Run: headless pygame with SDL's dummy video driver; simulated clock (each Clock.tick advances the game by its frame time, no real sleeping); random seed 0; keys injected as events and as key.get_pressed() state; no mouse input.
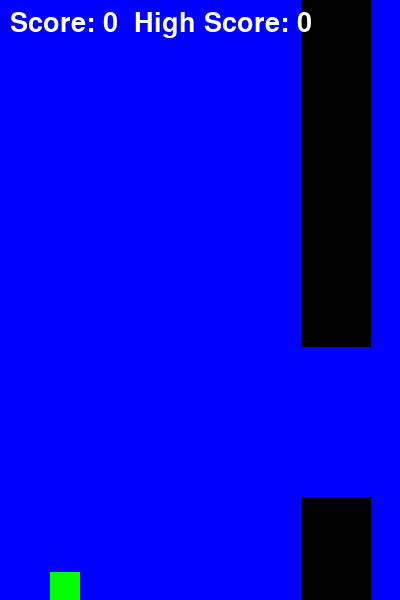
Frame 1 of 4 · flips 1–60 · no input
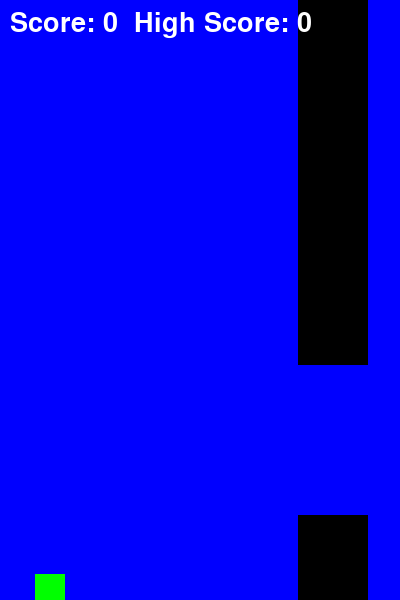
Frame 2 of 4 · flips 61–180 · tapped SPACE, RETURN · held RIGHT (→), D
Frame 3 of 4 · flips 181–300 · held DOWN (↓), S · screen unchanged from frame 2, image omitted
Frame 4 of 4 · flips 301–420 · held LEFT (←), A, UP (↑), W · screen unchanged from frame 3, image omitted

The pygame program that drew these frames:

import pygame
import random
import sys

# Initialize pygame
pygame.init()

# Screen dimensions
SCREEN_WIDTH = 400
SCREEN_HEIGHT = 600
screen = pygame.display.set_mode((SCREEN_WIDTH, SCREEN_HEIGHT))
pygame.display.set_caption("Flappy Bird")

# Colors
WHITE = (255, 255, 255)
BLACK = (0, 0, 0)
BLUE = (0, 0, 255)
GREEN = (0, 255, 0)

# Game variables
gravity = 0.5
bird_movement = 0
game_active = True
score = 0
high_score = 0
speed = 3

# Bird
bird = pygame.Rect(50, SCREEN_HEIGHT//2, 30, 30)

# Pipes
pipe_width = 70
pipe_height = random.randint(150, 450)
pipe_gap = 150
pipe_x = SCREEN_WIDTH
pipe_top = pygame.Rect(pipe_x, 0, pipe_width, pipe_height)
pipe_bottom = pygame.Rect(pipe_x, pipe_height + pipe_gap, pipe_width, SCREEN_HEIGHT - pipe_height - pipe_gap)

# Font
font = pygame.font.SysFont(None, 40)

# Clock
clock = pygame.time.Clock()

# Function to reset pipes
def reset_pipes():
    global pipe_height, pipe_top, pipe_bottom, pipe_x
    pipe_x = SCREEN_WIDTH
    pipe_height = random.randint(150, 450)
    pipe_top = pygame.Rect(pipe_x, 0, pipe_width, pipe_height)
    pipe_bottom = pygame.Rect(pipe_x, pipe_height + pipe_gap, pipe_width, SCREEN_HEIGHT - pipe_height - pipe_gap)

# Main game loop
while True:
    for event in pygame.event.get():
        if event.type == pygame.QUIT:
            pygame.quit()
            sys.exit()
        if event.type == pygame.KEYDOWN:
            if event.key == pygame.K_SPACE and game_active:
                bird_movement = -10
            if event.key == pygame.K_SPACE and not game_active:
                game_active = True
                bird.center = (50, SCREEN_HEIGHT//2)
                bird_movement = 0
                score = 0
                reset_pipes()
    
    if game_active:
        # Bird
        bird_movement += gravity
        bird.y += int(bird_movement)
        
        # Pipes
        pipe_x -= speed
        pipe_top.x = pipe_x
        pipe_bottom.x = pipe_x
        
        if pipe_x < -pipe_width:
            reset_pipes()
            score += 1
            if score > high_score:
                high_score = score
        
        # Collision
        if bird.top <= 0 or bird.bottom >= SCREEN_HEIGHT:
            game_active = False
        if bird.colliderect(pipe_top) or bird.colliderect(pipe_bottom):
            game_active = False

    # Draw
    screen.fill(BLUE)
    pygame.draw.rect(screen, GREEN, bird)
    pygame.draw.rect(screen, BLACK, pipe_top)
    pygame.draw.rect(screen, BLACK, pipe_bottom)
    
    # Score
    score_surface = font.render(f'Score: {score}  High Score: {high_score}', True, WHITE)
    screen.blit(score_surface, (10, 10))
    
    pygame.display.update()
    clock.tick(60)
